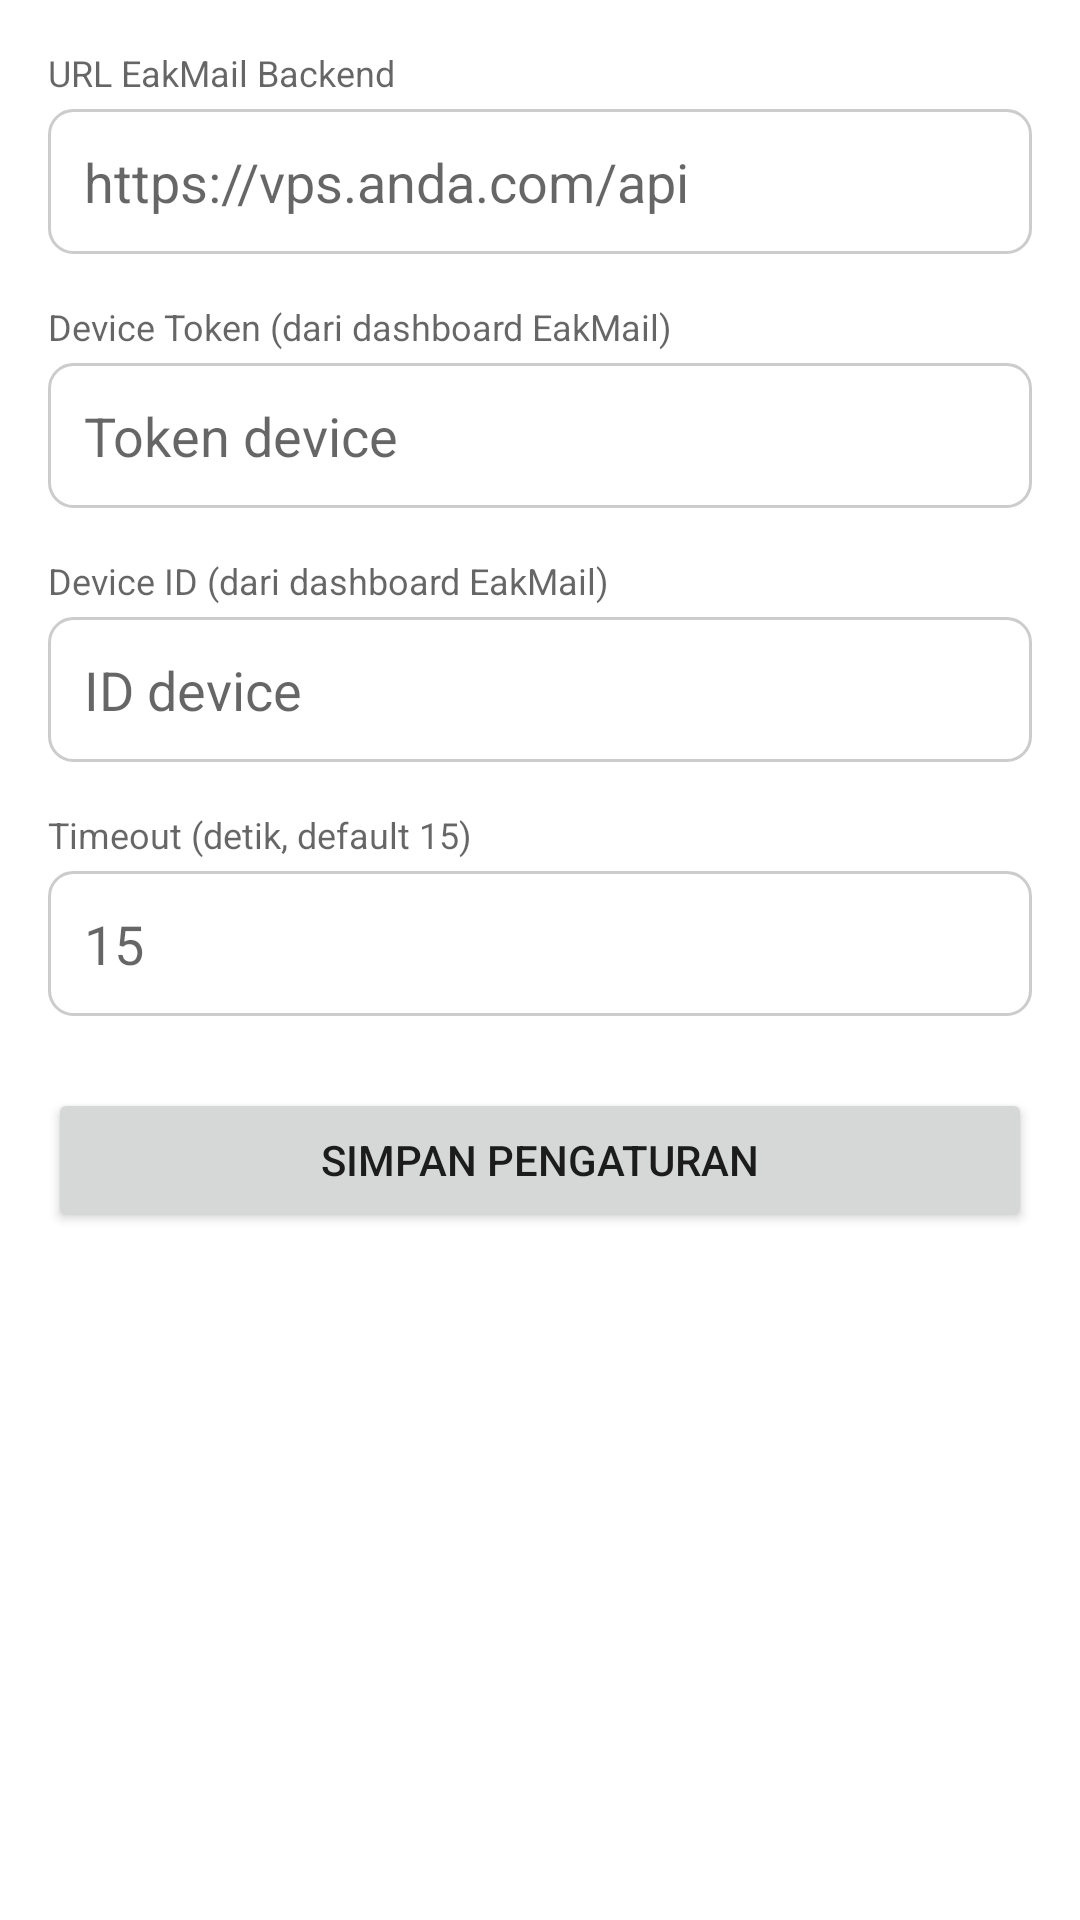

Android layout source for this screen:
<!-- AndroidManifest.xml: application theme Theme.EakDana -->
<!-- res/layout/activity_settings.xml -->
<?xml version="1.0" encoding="utf-8"?>
<ScrollView
    xmlns:android="http://schemas.android.com/apk/res/android"
    android:layout_width="match_parent"
    android:layout_height="match_parent"
    android:padding="16dp">

    <LinearLayout
        android:layout_width="match_parent"
        android:layout_height="wrap_content"
        android:orientation="vertical">

        <TextView
            android:layout_width="match_parent"
            android:layout_height="wrap_content"
            android:text="URL EakMail Backend"
            android:textSize="12sp"
            android:textColor="?android:attr/textColorSecondary"
            android:layout_marginBottom="4dp" />

        <EditText
            android:id="@+id/etBackendUrl"
            android:layout_width="match_parent"
            android:layout_height="wrap_content"
            android:layout_marginBottom="16dp"
            android:hint="https://vps.anda.com/api"
            android:inputType="textUri"
            android:imeOptions="actionNext"
            android:padding="12dp"
            android:background="@drawable/bg_edittext" />

        <TextView
            android:layout_width="match_parent"
            android:layout_height="wrap_content"
            android:text="Device Token (dari dashboard EakMail)"
            android:textSize="12sp"
            android:textColor="?android:attr/textColorSecondary"
            android:layout_marginBottom="4dp" />

        <EditText
            android:id="@+id/etDeviceToken"
            android:layout_width="match_parent"
            android:layout_height="wrap_content"
            android:layout_marginBottom="16dp"
            android:hint="Token device"
            android:inputType="textVisiblePassword"
            android:imeOptions="actionNext"
            android:padding="12dp"
            android:background="@drawable/bg_edittext" />

        <TextView
            android:layout_width="match_parent"
            android:layout_height="wrap_content"
            android:text="Device ID (dari dashboard EakMail)"
            android:textSize="12sp"
            android:textColor="?android:attr/textColorSecondary"
            android:layout_marginBottom="4dp" />

        <EditText
            android:id="@+id/etDeviceId"
            android:layout_width="match_parent"
            android:layout_height="wrap_content"
            android:layout_marginBottom="16dp"
            android:hint="ID device"
            android:inputType="text"
            android:imeOptions="actionNext"
            android:padding="12dp"
            android:background="@drawable/bg_edittext" />

        <TextView
            android:layout_width="match_parent"
            android:layout_height="wrap_content"
            android:text="Timeout (detik, default 15)"
            android:textSize="12sp"
            android:textColor="?android:attr/textColorSecondary"
            android:layout_marginBottom="4dp" />

        <EditText
            android:id="@+id/etTimeout"
            android:layout_width="match_parent"
            android:layout_height="wrap_content"
            android:layout_marginBottom="24dp"
            android:hint="15"
            android:inputType="number"
            android:imeOptions="actionDone"
            android:padding="12dp"
            android:background="@drawable/bg_edittext" />

        <Button
            android:id="@+id/btnSave"
            android:layout_width="match_parent"
            android:layout_height="wrap_content"
            android:text="Simpan Pengaturan" />

    </LinearLayout>
</ScrollView>
<!-- resources referenced by this layout -->
<resources>
  <!-- drawable bg_edittext (drawable) -->
  <?xml version="1.0" encoding="utf-8"?>
  <shape xmlns:android="http://schemas.android.com/apk/res/android"
      android:shape="rectangle">
      <stroke android:width="1dp" android:color="#CCCCCC" />
      <corners android:radius="8dp" />
      <solid android:color="#FFFFFF" />
  </shape>
  <style name="Theme.EakDana" parent="Theme.MaterialComponents.DayNight.NoActionBar">
          <item name="colorPrimary">@color/colorPrimary</item>
          <item name="colorPrimaryDark">@color/colorPrimaryDark</item>
          <item name="colorAccent">@color/colorAccent</item>
      </style>
  <color name="colorPrimary">#1A73E8</color>
  <color name="colorPrimaryDark">#1557B0</color>
  <color name="colorAccent">#34A853</color>
</resources>
